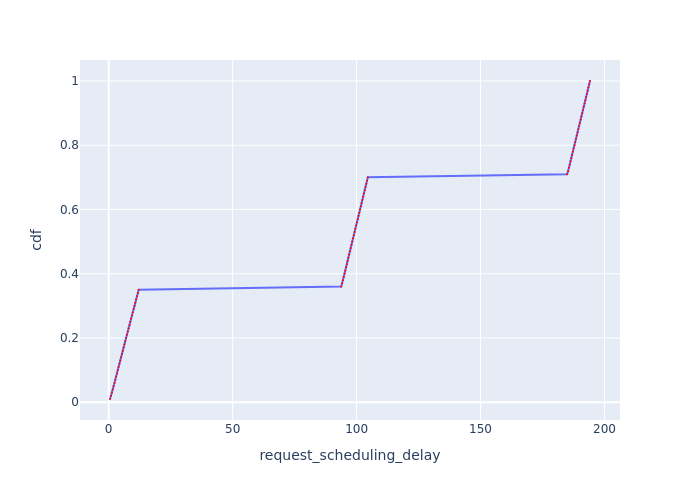

Source data for this figure (header and first rows):
Request Id, request_scheduling_delay, cdf
0_0, 0.5286, 0.01
0_1, 0.9774, 0.02
0_2, 1.309, 0.03
0_3, 1.644, 0.04
0_4, 1.977, 0.05
0_5, 2.334, 0.06
0_6, 2.667, 0.07
0_7, 3.001, 0.08
0_8, 3.335, 0.09
0_9, 3.668, 0.1
0_10, 4.001, 0.11
0_11, 4.336, 0.12
0_12, 4.67, 0.13
0_13, 5.006, 0.14
0_14, 5.34, 0.15
0_15, 5.674, 0.16
0_16, 6.008, 0.17
0_17, 6.343, 0.18
0_18, 6.682, 0.19
0_19, 7.017, 0.2
0_20, 7.353, 0.21
0_21, 7.697, 0.22
0_22, 8.031, 0.23
0_23, 8.366, 0.24
0_24, 8.701, 0.25
0_25, 9.038, 0.26
0_26, 9.374, 0.27
0_27, 9.71, 0.28
0_28, 10.08, 0.29
0_29, 10.42, 0.3
0_30, 10.76, 0.31
0_31, 11.09, 0.32
0_32, 11.43, 0.33
0_33, 11.77, 0.34
0_34, 12.1, 0.35
0_35, 93.8, 0.36
0_36, 94.2, 0.37
0_37, 94.51, 0.38
0_38, 94.82, 0.39
0_39, 95.13, 0.4
0_40, 95.44, 0.41
0_41, 95.76, 0.42
0_42, 96.07, 0.43
0_43, 96.38, 0.44
0_44, 96.69, 0.45
0_45, 97.01, 0.46
0_46, 97.32, 0.47
0_47, 97.64, 0.48
0_48, 97.95, 0.49
0_49, 98.26, 0.5
0_50, 98.57, 0.51
0_51, 98.89, 0.52
0_52, 99.2, 0.53
0_53, 99.52, 0.54
0_54, 99.83, 0.55
0_55, 100.1, 0.56
0_56, 100.5, 0.57
0_57, 100.8, 0.58
0_58, 101.1, 0.59
0_59, 101.4, 0.6
... 40 more rows
